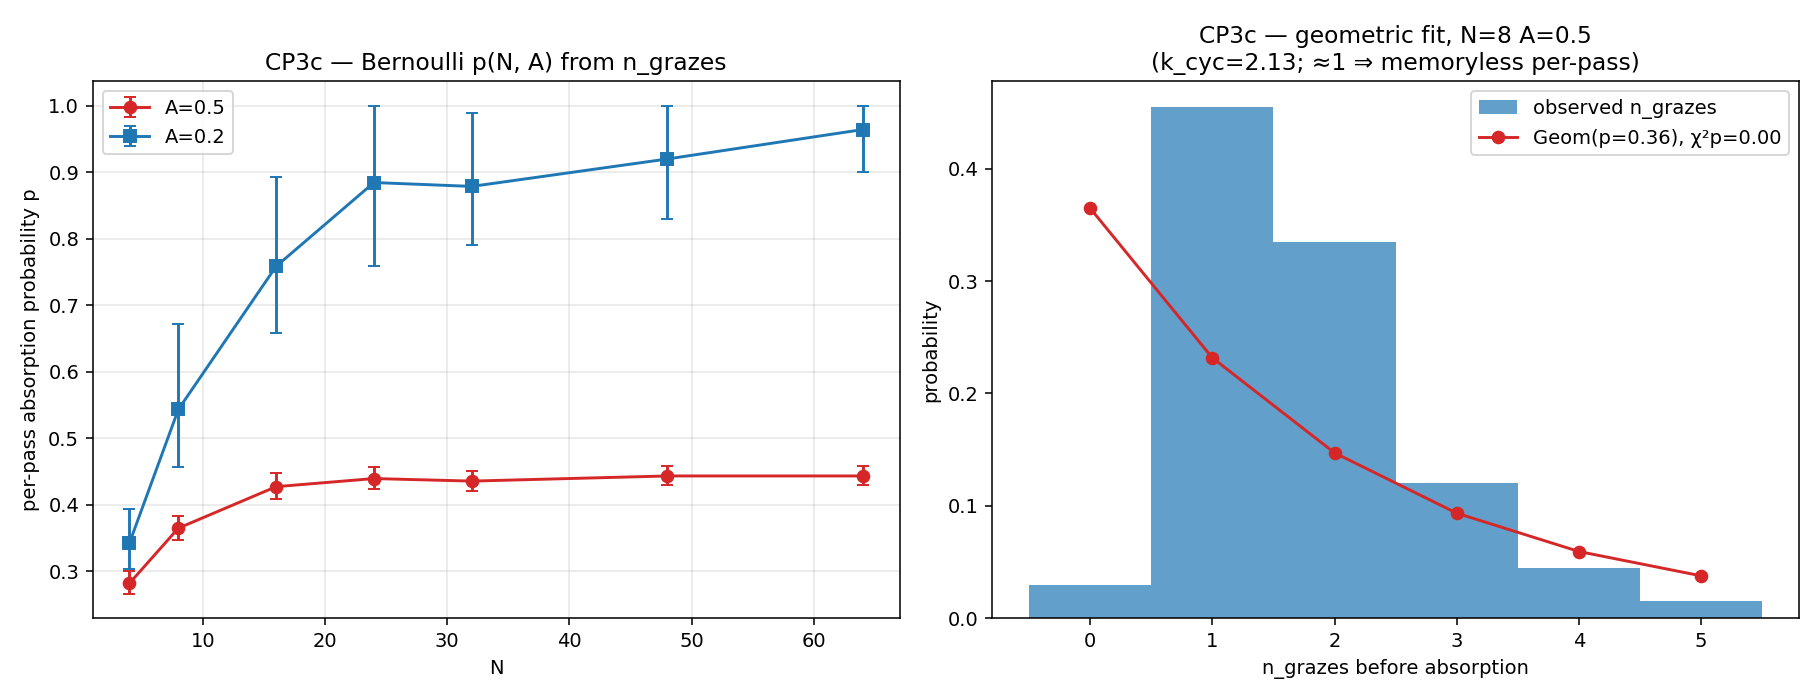

Data behind this chart, as committed beside it:
A, N, n_abs, p_hat, p_ci, mean_ng, mean_nc, chi2_p, k_cyc
0.5, 4, 200, 0.282, [0.266,0.300], 2.54, 6.44, 0.000, 2.09
0.5, 8, 200, 0.365, [0.348,0.384], 1.74, 6.91, 0.000, 2.13
0.5, 16, 200, 0.427, [0.409,0.447], 1.34, 6.32, 0.000, 2.15
0.5, 24, 200, 0.440, [0.424,0.457], 1.27, 5.56, 0.000, 2.65
0.5, 32, 200, 0.436, [0.422,0.451], 1.29, 5.85, 0.000, 2.11
0.5, 48, 200, 0.443, [0.430,0.458], 1.25, 5.21, 0.000, 2.29
0.5, 64, 200, 0.443, [0.430,0.458], 1.25, 4.95, 0.000, 2.89
0.2, 4, 49, 0.343, [0.303,0.394], 1.92, 4.67, 0.000, 2.07
0.2, 8, 25, 0.543, [0.456,0.672], 0.84, 2.98, 0.090, 5.59
0.2, 16, 22, 0.759, [0.659,0.894], 0.32, 2.45, 1.000, —
0.2, 24, 23, 0.885, [0.759,1.000], 0.13, —, 1.000, —
0.2, 32, 29, 0.879, [0.790,0.990], 0.14, —, 1.000, —
0.2, 48, 23, 0.920, [0.830,1.000], 0.09, —, 1.000, —
0.2, 64, 27, 0.964, [0.901,1.000], 0.04, —, 1.000, —
